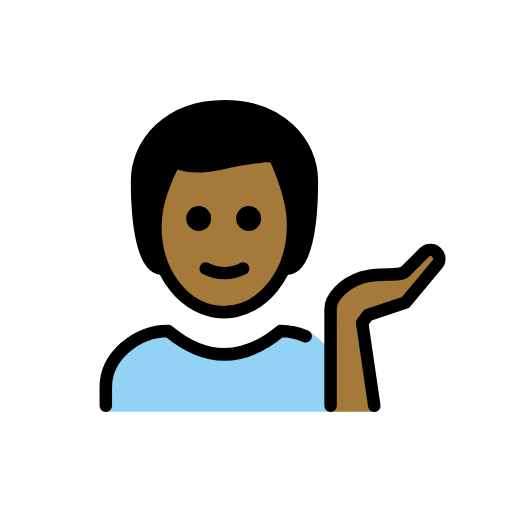
t = 0.00 s
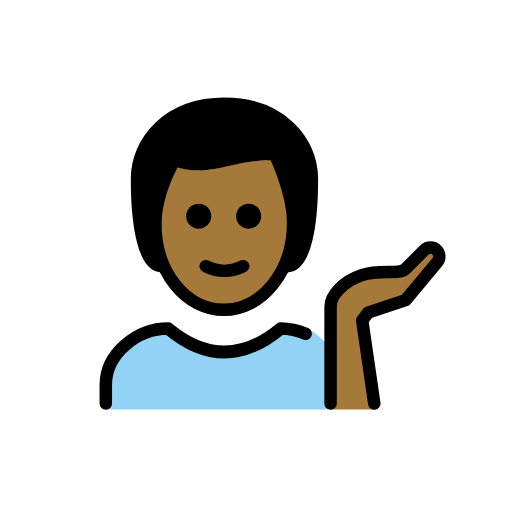
t = 0.48 s
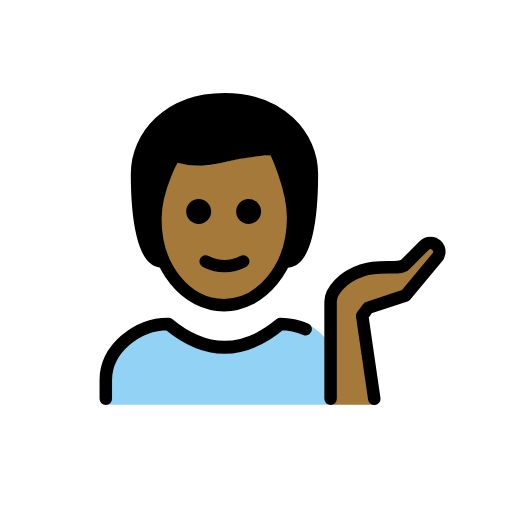
t = 1.43 s
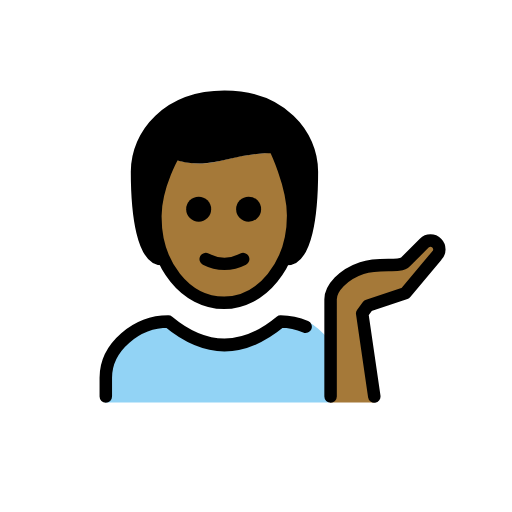
t = 1.90 s
t = 2.38 s: frame unchanged from t = 1.43 s, image omitted
t = 3.33 s: frame unchanged from t = 0.48 s, image omitted

The animated SVG that drew these frames (rendered in a browser with its animation timeline set to each time). Animation: 1 SMIL element (animateTransform=1); one cycle of 3.80 s, repeats indefinitely.

<?xml version='1.0' encoding='utf-8'?>
<svg xmlns="http://www.w3.org/2000/svg" id="emoji" viewBox="-5 -5 82 82" width="200" height="200" role="img">
  <title>OpenMoji: man tipping hand: medium-dark skin tone</title><g><g id="color">
    <path fill="#92d3f5" d="M11.9451,60.9583V56.74c0-4.9942,5.0078-9,10-9q9,7.5,18,0c1.3682,0,3.1221-.2784,4.3887.2607A11.8771,11.8771,0,0,1,47.57,50.8128V60.9583" />
  </g>
  <g id="skin">
    <path fill="#a57939" d="M54.9451,60.9583,53.0076,46.6946l.9375-1.25,6-2,5-6a1.4142,1.4142,0,0,0-2-2l-3,3c-1,1-4,0-7,1s-5,3.2325-5,5V60.9583" />
    <path fill="#a57939" d="M19.8857,31c-.1015,7.999,4.0635,14,11,14,7.0635,0,11.0635-6,11.0635-14,0-5-3-10-3-10-8,0-10,3-16,1A17.0768,17.0768,0,0,0,19.8857,31Z" />
  </g>
  <g id="hair">
    <path fill="#000000" d="M39.2274,19.6878c-7.473,0-8.7162,3.5912-16.36,1.88C19.4633,20.8056,20.9492,38,20.9492,38c-3,0-4-7-4-14,0-6,5-12,14-12s14,6,14,12c0,7-1,14-4,14C40.9492,38,41.6662,19.6878,39.2274,19.6878Z" />
  </g>
  <g id="line">
    <path fill="none" stroke="#000" stroke-linecap="round" stroke-linejoin="round" stroke-width="2" d="M11.9451,60V57c0-4.9941,5.0078-9,10-9q9,7.5,18,0a10.2713,10.2713,0,0,1,4.0029.84" />
    <path d="M36.8181,30a2,2,0,1,1-2-2,2,2,0,0,1,2,2" />
    <path d="M28.8181,30a2,2,0,1,1-2-2,2,2,0,0,1,2,2" />
    <path fill="none" stroke="#000" stroke-linecap="round" stroke-linejoin="round" stroke-width="2" d="M27.9451,38a6.5535,6.5535,0,0,0,6,0" />
    <path fill="none" stroke="#000" stroke-linecap="round" stroke-linejoin="round" stroke-width="2" d="M54.9451,60,53.0076,46.6946l.9375-1.25,6-2,5-6a1.4142,1.4142,0,0,0-2-2l-3,3c-1,1-4,0-7,1s-5,3.2325-5,5V60" />
    <path fill="none" stroke="#000" stroke-linecap="round" stroke-linejoin="round" stroke-width="2" d="M20.9492,38c-3,0-4-7-4-14,0-6,5-12,14-12s14,6,14,12c0,7-1,14-4,14" />
    <path fill="none" stroke="#000" stroke-linejoin="round" stroke-width="2" d="M19.8857,31c-.1015,7.999,4.9365,14,11,14,5.9365,0,11.0635-6,11.0635-14,0-5-3-11-3-11-8,0-10,3-16,1C22.9492,21,19.9492,26,19.8857,31Z" />
  </g>
<animateTransform attributeName="transform" type="translate" values="0 0;0 -1.5;0 0" dur="3.8s" repeatCount="indefinite" /></g></svg>
